The GitHub repository rvsatech/vision-track contains a labelled image folder "MetalDefectDetecton" with 5 categories: crazing, inclusion, pitted surface, rolled-in scale, scratches. Examples follow, each with its label.

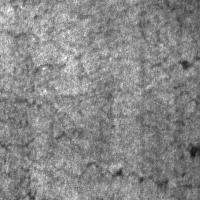
Label: crazing

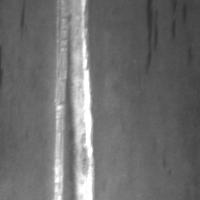
Label: scratches

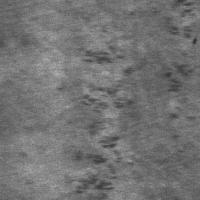
Label: rolled-in scale

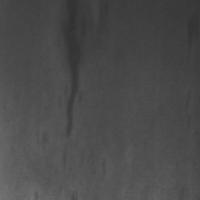
Label: inclusion

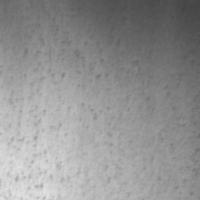
Label: pitted surface

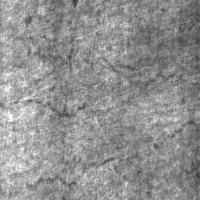
Label: crazing
